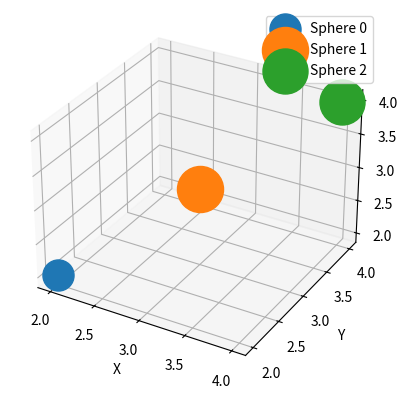

Generate this figure with matplotlib:
import numpy as np
import matplotlib.pyplot as plt
from mpl_toolkits.mplot3d import Axes3D

# Sample data for variables
variables = {
    'x': np.array([2, 3, 4]),
    'y': np.array([2, 3, 4]),
    'z': np.array([2, 3, 4]),
    'size': np.array([500, 1100, 1050])  # Size of each sphere
}

# Ensure that the size array has the same length as the coordinate arrays
size_array_length = len(variables['size'])
for var, values in variables.items():
    if var != 'size' and len(values) != size_array_length:
        raise ValueError("Size array must have the same length as coordinate arrays.")

# Create a 3D plot
fig = plt.figure()
ax = fig.add_subplot(111, projection='3d')

# Plot a sphere for each variable
for i in range(size_array_length):
    ax.scatter(variables['x'][i], variables['y'][i], variables['z'][i], s=variables['size'][i], label=f"Sphere {i}")

# Set labels and legend
ax.set_xlabel('X')
ax.set_ylabel('Y')
ax.set_zlabel('Z')
ax.legend()

plt.show()



